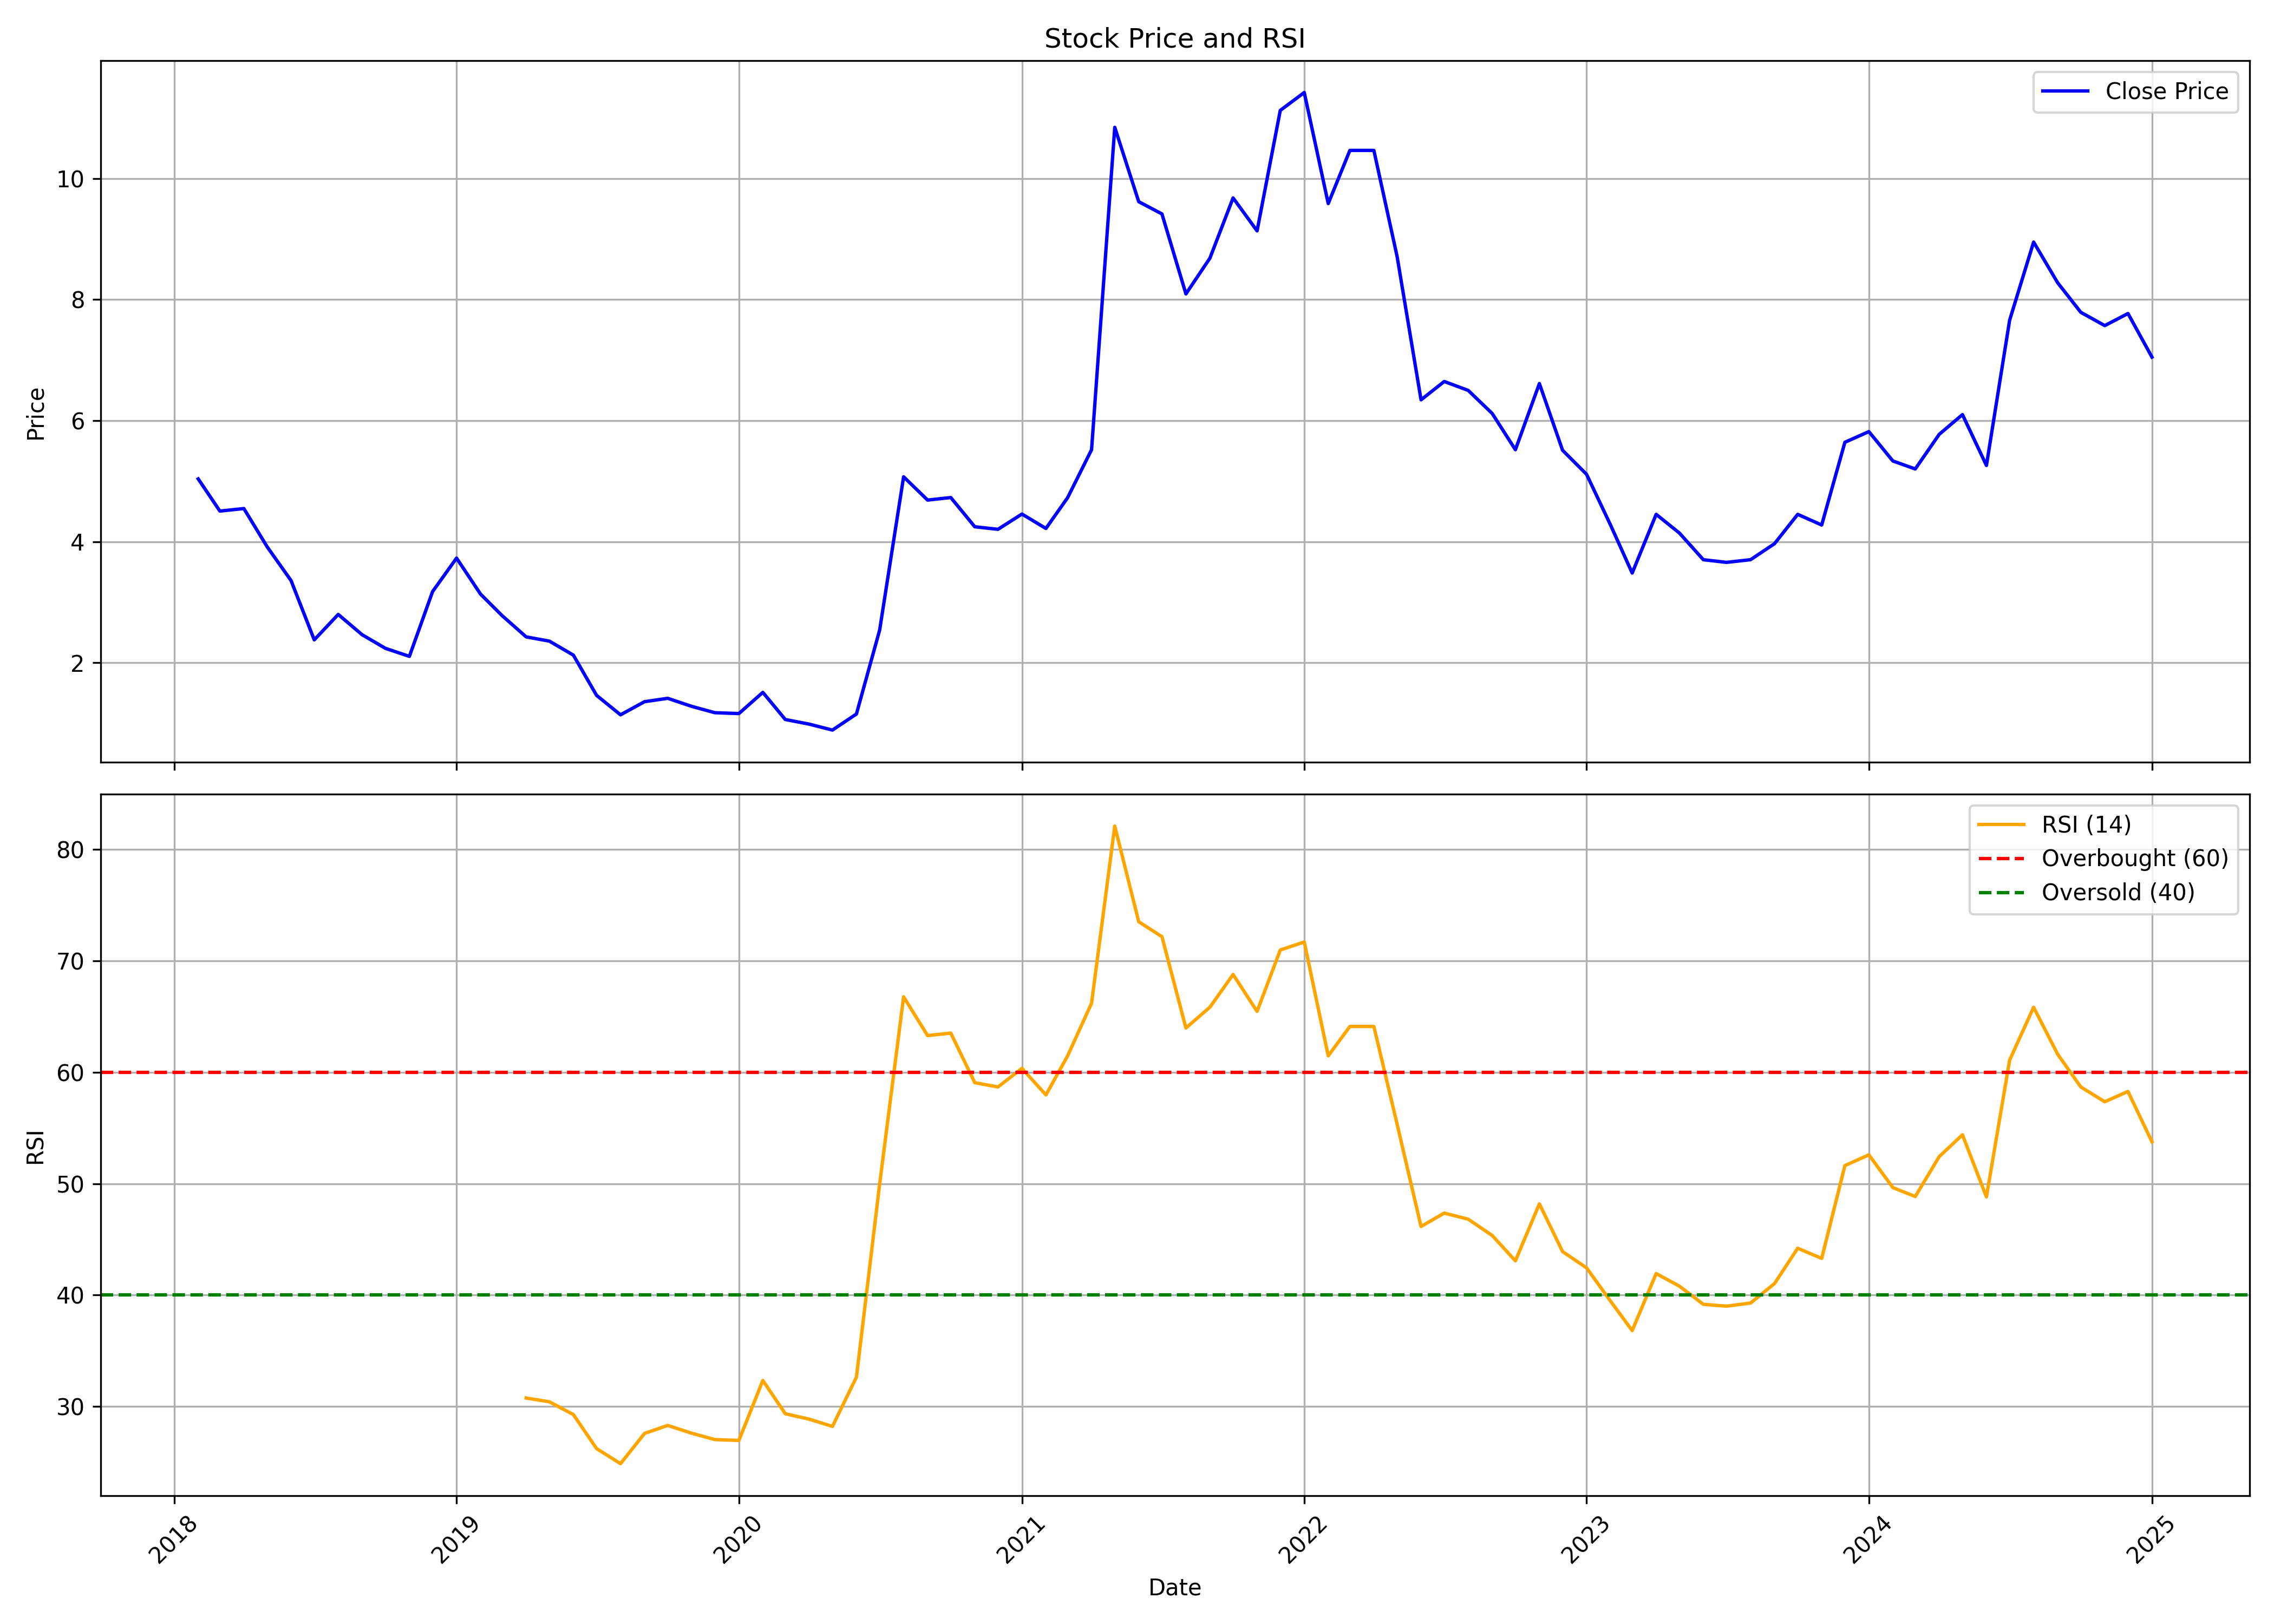

Values plotted in this chart, from the file beside it:
, Unnamed: 0.1, Unnamed: 0, date, symbol, open, high, low, close, volume, rsi
0, 0, 0, 2018-02-01, AJOONI, 6.122, 6.507, 5.038, 5.038, 2572498, 
1, 1, 1, 2018-03-01, AJOONI, 5.318, 5.598, 3.918, 4.506, 1629247, 
2, 2, 2, 2018-04-01, AJOONI, 4.233, 4.821, 4.233, 4.548, 886079, 
3, 3, 3, 2018-05-01, AJOONI, 4.548, 5.71, 3.541, 3.918, 943247, 
4, 4, 4, 2018-06-01, AJOONI, 3.666, 4.457, 2.771, 3.359, 971829, 
5, 5, 5, 2018-07-01, AJOONI, 3.359, 3.359, 2.239, 2.379, 1086164, 
6, 6, 6, 2018-08-01, AJOONI, 2.393, 3.191, 2.379, 2.799, 428748, 
7, 7, 7, 2018-09-01, AJOONI, 2.463, 2.946, 2.379, 2.463, 342998, 
8, 8, 8, 2018-10-01, AJOONI, 2.463, 2.463, 1.637, 2.239, 543082, 
9, 9, 9, 2018-11-01, AJOONI, 2.239, 2.764, 1.826, 2.106, 743165, 
10, 10, 10, 2018-12-01, AJOONI, 2.512, 3.429, 1.889, 3.177, 1629250, 
11, 11, 11, 2019-01-01, AJOONI, 3.177, 4.114, 2.904, 3.729, 23466967, 
12, 12, 12, 2019-02-01, AJOONI, 3.652, 4.058, 3.135, 3.135, 4373252, 
13, 13, 13, 2019-03-01, AJOONI, 3.135, 3.687, 2.778, 2.778, 2486752, 
14, 14, 14, 2019-04-01, AJOONI, 2.778, 2.939, 2.428, 2.428, 457330, 30.75
15, 15, 15, 2019-05-01, AJOONI, 2.428, 2.519, 2.162, 2.358, 514498, 30.42
16, 16, 16, 2019-06-01, AJOONI, 2.358, 2.358, 1.924, 2.127, 771748, 29.27
17, 17, 17, 2019-07-01, AJOONI, 2.127, 2.127, 1.462, 1.462, 543078, 26.22
18, 18, 18, 2019-08-01, AJOONI, 1.462, 1.462, 1.141, 1.141, 428747, 24.86
19, 19, 19, 2019-09-01, AJOONI, 1.141, 1.357, 1.092, 1.357, 200081, 27.58
20, 20, 20, 2019-10-01, AJOONI, 1.42, 1.546, 1.399, 1.413, 342997, 28.3
21, 21, 21, 2019-11-01, AJOONI, 1.343, 1.343, 1.28, 1.28, 85749, 27.59
22, 22, 22, 2019-12-01, AJOONI, 1.176, 1.231, 1.12, 1.176, 342996, 27.03
23, 23, 23, 2020-01-01, AJOONI, 1.176, 1.176, 1.113, 1.162, 171499, 26.95
24, 24, 24, 2020-02-01, AJOONI, 1.162, 1.539, 1.12, 1.511, 3887338, 32.33
25, 25, 25, 2020-03-01, AJOONI, 1.581, 1.658, 1.015, 1.064, 714578, 29.35
26, 26, 26, 2020-04-01, AJOONI, 1.064, 1.064, 0.9446, 0.9866, 171498, 28.86
27, 27, 27, 2020-05-01, AJOONI, 0.9866, 0.9866, 0.8886, 0.8886, 114332, 28.21
28, 28, 28, 2020-06-01, AJOONI, 0.8886, 1.162, 0.8886, 1.155, 971829, 32.63
29, 29, 29, 2020-07-01, AJOONI, 1.162, 2.554, 1.106, 2.54, 3086997, 49.95
30, 30, 30, 2020-08-01, AJOONI, 2.414, 5.108, 2.414, 5.073, 11004603, 66.77
31, 31, 31, 2020-09-01, AJOONI, 4.884, 5.038, 4.128, 4.688, 4344669, 63.29
32, 32, 32, 2020-10-01, AJOONI, 4.744, 4.898, 4.618, 4.73, 3658667, 63.51
33, 33, 33, 2020-11-01, AJOONI, 4.702, 4.702, 4.247, 4.247, 1171915, 59.06
34, 34, 34, 2020-12-01, AJOONI, 4.079, 4.576, 3.988, 4.205, 1857916, 58.68
35, 35, 35, 2021-01-01, AJOONI, 4.205, 4.856, 4.079, 4.457, 4973506, 60.35
36, 36, 36, 2021-02-01, AJOONI, 4.59, 4.681, 4.17, 4.219, 3658669, 57.96
37, 37, 37, 2021-03-01, AJOONI, 4.254, 4.976, 4.142, 4.727, 2429390, 61.46
38, 38, 38, 2021-04-01, AJOONI, 4.805, 5.598, 4.696, 5.52, 6259133, 66.19
39, 39, 39, 2021-05-01, AJOONI, 5.473, 11.77, 5.256, 10.85, 22779955, 82.1
40, 40, 40, 2021-06-01, AJOONI, 10.31, 10.31, 7.184, 9.617, 16850643, 73.51
41, 41, 41, 2021-07-01, AJOONI, 9.874, 10.01, 7.93, 9.415, 11491597, 72.17
42, 42, 42, 2021-08-01, AJOONI, 9.726, 10.02, 7.464, 8.093, 8628069, 63.97
43, 43, 43, 2021-09-01, AJOONI, 8.008, 8.77, 7.673, 8.684, 6502440, 65.84
44, 44, 44, 2021-10-01, AJOONI, 8.637, 10.42, 7.666, 9.679, 24570599, 68.78
45, 45, 45, 2021-11-01, AJOONI, 10.18, 10.42, 8.676, 9.135, 4374879, 65.46
46, 46, 46, 2021-12-01, AJOONI, 9.244, 11.2, 8.56, 11.13, 11983640, 70.97
47, 47, 47, 2022-01-01, AJOONI, 11.27, 12.11, 10.11, 11.42, 20515234, 71.69
48, 48, 48, 2022-02-01, AJOONI, 11.42, 13.35, 8.179, 9.586, 31285401, 61.47
49, 49, 49, 2022-03-01, AJOONI, 9.586, 11.06, 8.498, 10.46, 10519621, 64.11
50, 50, 50, 2022-04-01, AJOONI, 10.55, 11.2, 9.64, 10.46, 7873399, 64.11
51, 51, 51, 2022-05-01, AJOONI, 10.42, 10.88, 7.953, 8.715, 2599342, 55.35
52, 52, 52, 2022-06-01, AJOONI, 8.715, 9.003, 6.189, 6.344, 11846198, 46.15
53, 53, 53, 2022-07-01, AJOONI, 6.461, 7.557, 5.559, 6.647, 11291983, 47.36
54, 54, 54, 2022-08-01, AJOONI, 6.655, 7.448, 6.258, 6.499, 31841017, 46.81
55, 55, 55, 2022-09-01, AJOONI, 6.422, 6.717, 4.976, 6.119, 74707294, 45.35
56, 56, 56, 2022-10-01, AJOONI, 6.227, 7.386, 4.82, 5.52, 16058946, 43.07
57, 57, 57, 2022-11-01, AJOONI, 5.559, 7.318, 5.248, 6.613, 24429885, 48.18
58, 58, 58, 2022-12-01, AJOONI, 6.613, 6.965, 5.026, 5.51, 39988920, 43.9
59, 59, 59, 2023-01-01, AJOONI, 5.51, 7.009, 4.893, 5.114, 83800940, 42.44
... 24 more rows
